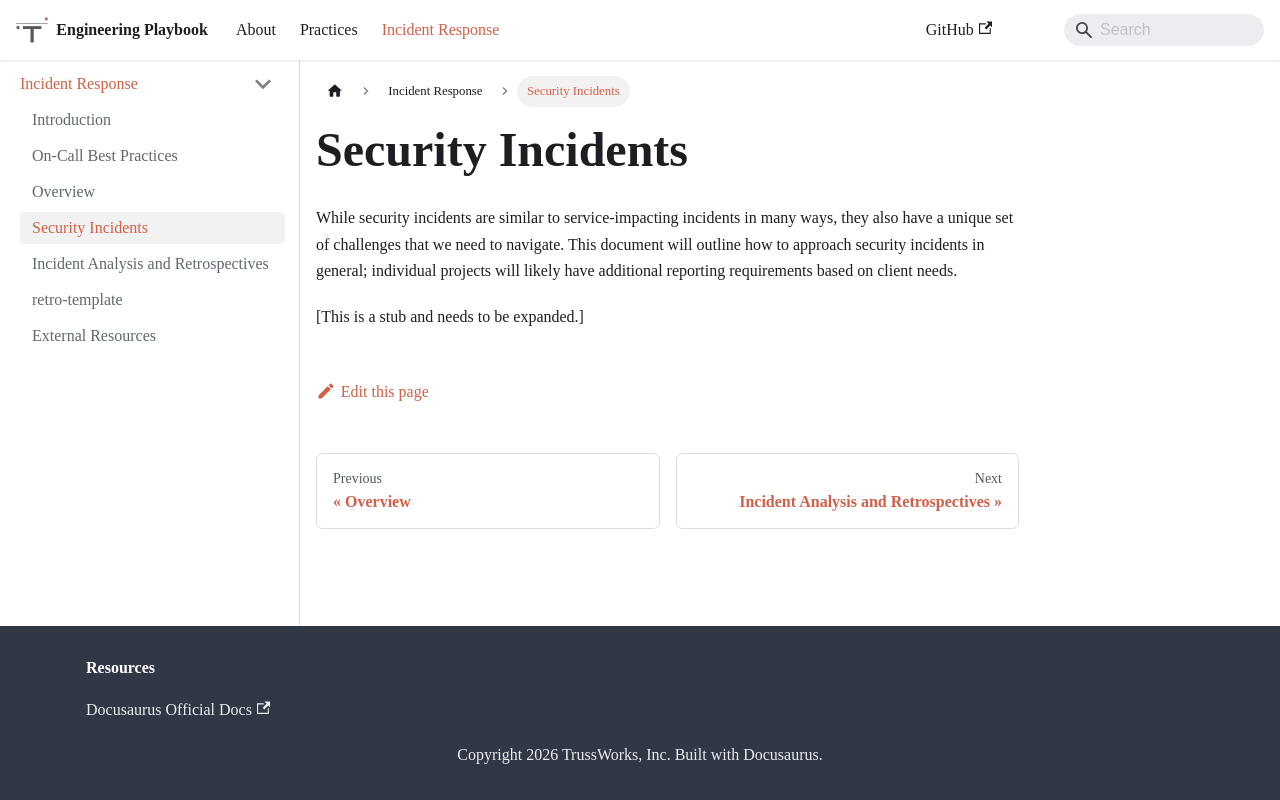

repository: trussworks/Engineering-Playbook · page: docs/incident-response/security-incidents.html · generator: docusaurus

# [Incident Response](./README.md) / Security Incidents

While security incidents are similar to service-impacting incidents
in many ways, they also have a unique set of challenges that we need
to navigate. This document will outline how to approach security
incidents in general; individual projects will likely have additional
reporting requirements based on client needs.

\[This is a stub and needs to be expanded.\]
